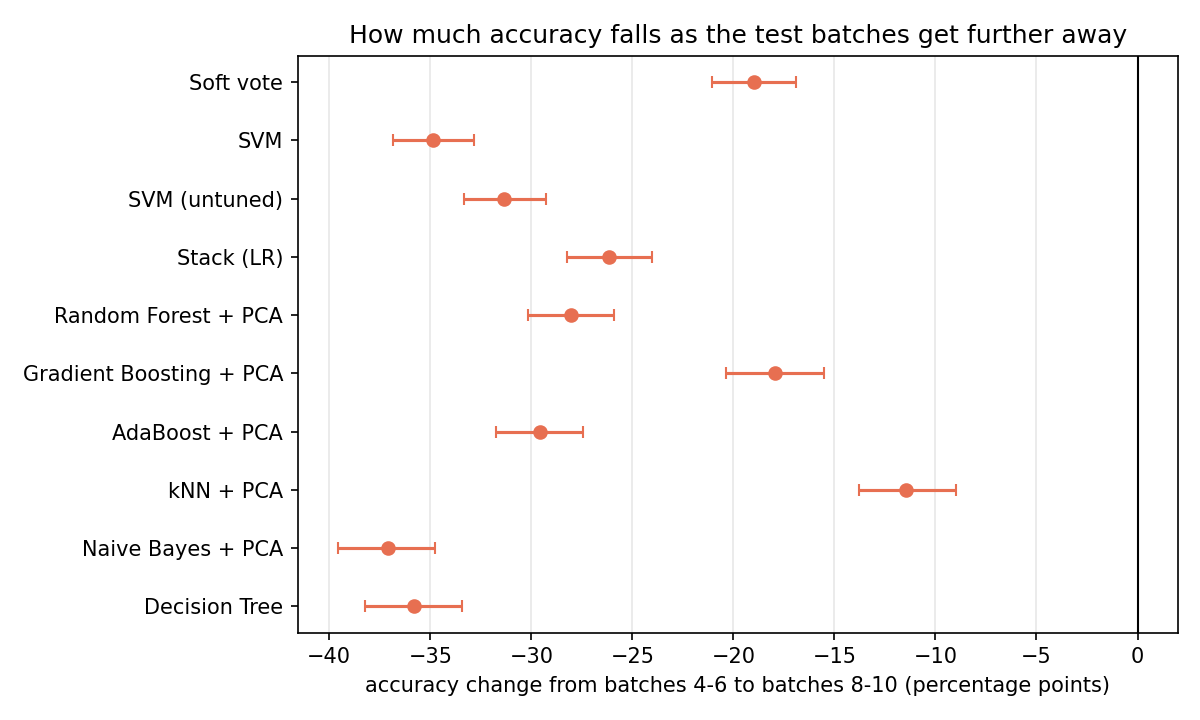

The data file committed next to this chart (first rows):
model, near (4-6) %, far (8-10) %, change (points), CI low, CI high
Soft vote, 85.6, 66.6, -19.0, -21.1, -16.9
SVM, 90.3, 55.4, -34.9, -36.8, -32.9
SVM (untuned), 87.9, 56.5, -31.4, -33.3, -29.3
Stack (LR), 85.3, 59.1, -26.1, -28.2, -24.0
Random Forest + PCA, 85.3, 57.3, -28.0, -30.2, -25.9
Gradient Boosting + PCA, 77.0, 59.1, -17.9, -20.4, -15.5
AdaBoost + PCA, 85.4, 55.9, -29.6, -31.8, -27.4
kNN + PCA, 71.5, 60.0, -11.4, -13.8, -9.0
Naive Bayes + PCA, 71.5, 34.4, -37.1, -39.6, -34.8
Decision Tree, 72.9, 37.1, -35.8, -38.3, -33.4
